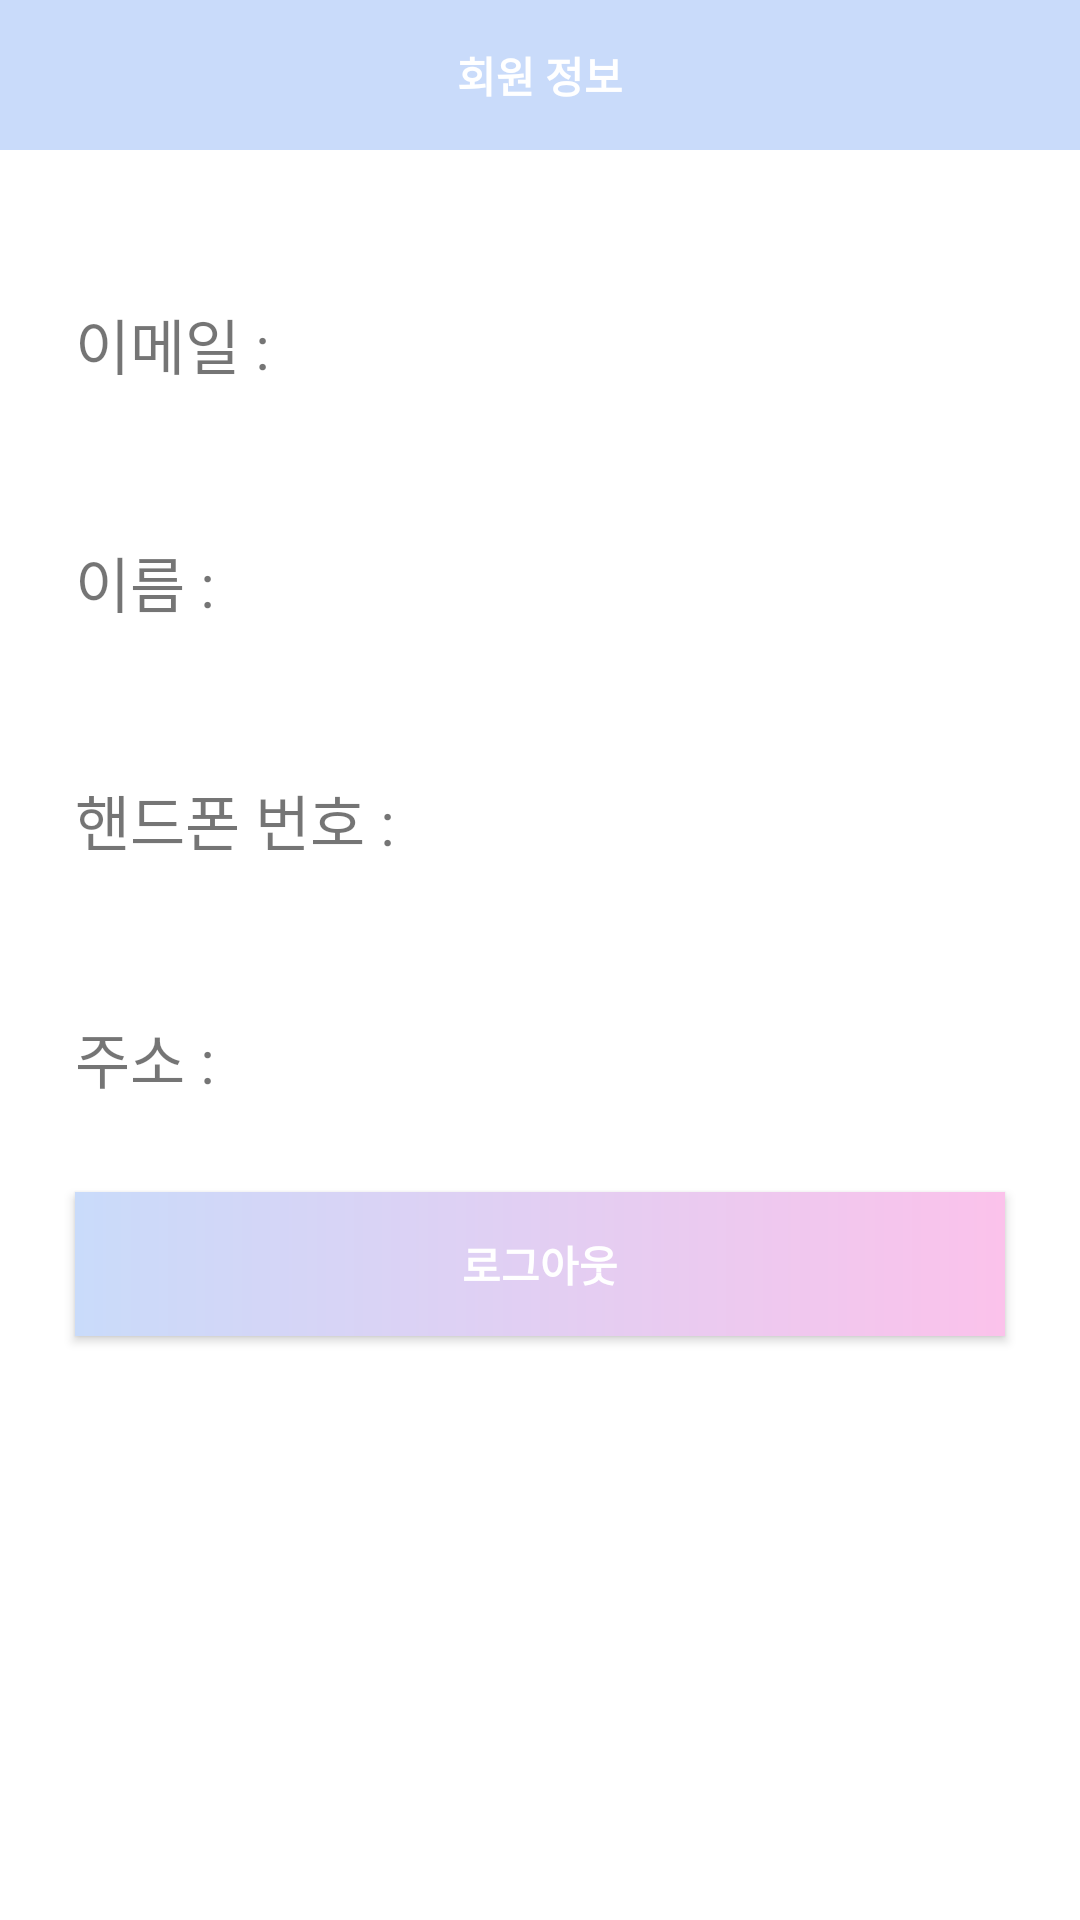

Write the Android layout XML for this screen, with the resource values it uses.
<!-- AndroidManifest.xml: application theme Theme.Gonggumanman -->
<!-- res/layout/fragment_mypage.xml -->
<?xml version="1.0" encoding="utf-8"?>
<androidx.constraintlayout.widget.ConstraintLayout xmlns:android="http://schemas.android.com/apk/res/android"
    xmlns:app="http://schemas.android.com/apk/res-auto"
    xmlns:tools="http://schemas.android.com/tools"
    android:layout_width="match_parent"
    android:layout_height="match_parent"
    tools:context=".ui.create.CreateFragment">

    <TextView
        android:id="@+id/mypage_info"
        android:layout_width="match_parent"
        android:layout_height="50dp"
        android:background="@color/gonggu_blue"
        android:gravity="center"
        android:text="회원 정보"
        android:textColor="@color/white"
        android:textStyle="bold"
        app:layout_constraintTop_toTopOf="parent" />

    <LinearLayout
        android:id="@+id/layout_mypage_email"
        app:layout_constraintTop_toBottomOf="@+id/mypage_info"
        android:layout_width="match_parent"
        android:layout_height="wrap_content"
        android:orientation="horizontal">

        <TextView
            android:layout_width="wrap_content"
            android:layout_height="wrap_content"
            android:textSize="20sp"
            android:layout_marginLeft="25dp"
            android:layout_marginTop="50dp"
            android:text="이메일 : "/>

        <TextView
            android:id="@+id/info_email"
            android:layout_width="wrap_content"
            android:layout_height="wrap_content"
            android:textSize="20sp"
            android:layout_marginLeft="10dp"
            android:layout_marginTop="50dp"
            android:text=""/>

    </LinearLayout>

    <LinearLayout
        android:id="@+id/layout_mypage_name"
        app:layout_constraintTop_toBottomOf="@+id/layout_mypage_email"
        android:layout_width="match_parent"
        android:layout_height="wrap_content"
        android:orientation="horizontal">

        <TextView
            android:layout_width="wrap_content"
            android:layout_height="wrap_content"
            android:layout_marginLeft="25dp"
            android:layout_marginTop="50dp"
            android:text="이름 : "
            android:textSize="20sp" />

        <TextView
            android:id="@+id/info_name"
            android:layout_width="wrap_content"
            android:layout_height="wrap_content"
            android:textSize="20sp"
            android:layout_marginLeft="10dp"
            android:layout_marginTop="50dp"
            android:text=""/>
    </LinearLayout>

    <LinearLayout
        android:id="@+id/layout_mypage_phone"
        app:layout_constraintTop_toBottomOf="@+id/layout_mypage_name"
        android:layout_width="match_parent"
        android:layout_height="wrap_content"
        android:orientation="horizontal">

        <TextView
            android:layout_width="wrap_content"
            android:layout_height="wrap_content"
            android:textSize="20sp"
            android:layout_marginLeft="25dp"
            android:layout_marginTop="50dp"
            android:text="핸드폰 번호 : "/>

        <TextView
            android:id="@+id/info_phone"
            android:layout_width="wrap_content"
            android:layout_height="wrap_content"
            android:textSize="20sp"
            android:layout_marginLeft="10dp"
            android:layout_marginTop="50dp"
            android:text=""/>

    </LinearLayout>

    <LinearLayout
        android:id="@+id/layout_mypage_address"
        app:layout_constraintTop_toBottomOf="@+id/layout_mypage_phone"
        android:layout_width="match_parent"
        android:layout_height="wrap_content">

        <TextView
            android:layout_width="wrap_content"
            android:layout_height="wrap_content"
            android:textSize="20sp"
            android:layout_marginLeft="25dp"
            android:layout_marginTop="50dp"
            android:text="주소 : "/>

        <TextView
            android:id="@+id/info_address"
            android:layout_width="wrap_content"
            android:layout_height="wrap_content"
            android:textSize="20sp"
            android:layout_marginLeft="10dp"
            android:layout_marginTop="50dp"
            android:text=""/>

    </LinearLayout>


    <androidx.appcompat.widget.AppCompatButton
        android:id="@+id/logout_button"
        app:layout_constraintTop_toBottomOf="@+id/layout_mypage_address"
        android:layout_width="match_parent"
        android:layout_height="wrap_content"
        android:layout_marginLeft="25dp"
        android:layout_marginRight="25dp"
        android:layout_marginTop="30dp"
        android:background="@drawable/gonggu_gradient"
        android:textColor="@color/white"
        android:textStyle="bold"
        android:text="로그아웃"/>

</androidx.constraintlayout.widget.ConstraintLayout>
<!-- resources referenced by this layout -->
<resources>
  <color name="gonggu_blue">#C9DBFA</color>
  <color name="white">#FFFFFFFF</color>
  <!-- drawable gonggu_gradient (drawable) -->
  <?xml version="1.0" encoding="utf-8"?>
  <shape xmlns:android="http://schemas.android.com/apk/res/android">
      android:shape="rectangle"
      android:useLevel="false">
  
      <gradient
          android:angle="360"
          android:endColor="@color/gonggu_pink"
          android:startColor="@color/gonggu_blue"
          android:type="linear" />
  </shape>
  <style name="Theme.Gonggumanman" parent="Theme.MaterialComponents.DayNight.DarkActionBar">
          
          <item name="colorPrimary">@color/purple_500</item>
          <item name="colorPrimaryVariant">@color/purple_700</item>
          <item name="colorOnPrimary">@color/white</item>
          
          <item name="colorSecondary">@color/teal_200</item>
          <item name="colorSecondaryVariant">@color/teal_700</item>
          <item name="colorOnSecondary">@color/black</item>
          
          <item name="android:statusBarColor" tools:targetApi="l">?attr/colorPrimaryVariant</item>
          
  
  
      </style>
  <color name="gonggu_pink">#fbc2eb</color>
  <color name="purple_500">#FF6200EE</color>
  <color name="purple_700">#FF3700B3</color>
  <color name="teal_200">#FF03DAC5</color>
  <color name="teal_700">#FF018786</color>
  <color name="black">#FF000000</color>
</resources>
